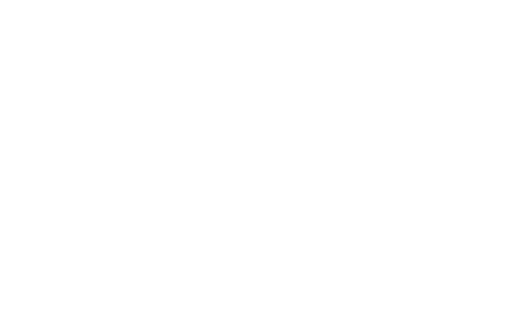
t = 0.00 s
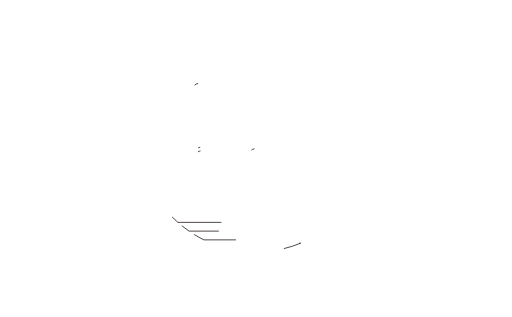
t = 1.03 s
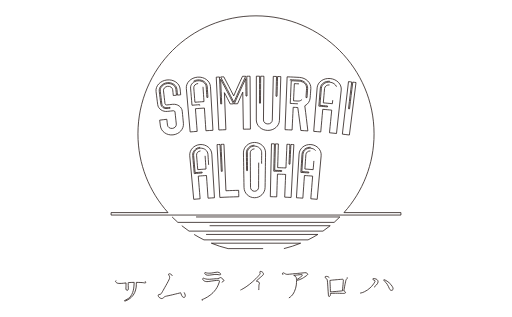
t = 2.07 s
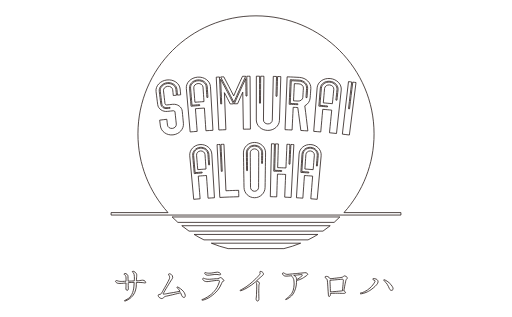
t = 3.10 s
t = 4.13 s: frame unchanged from t = 3.10 s, image omitted
t = 5.17 s: frame unchanged from t = 3.10 s, image omitted

The animated SVG that drew these frames (rendered in a browser with its animation timeline set to each time). Animation: 26 CSS @keyframes rules; one cycle of 6.20 s, repeats indefinitely.

<!--?xml version="1.0" encoding="utf-8"?-->
<!-- Generator: Adobe Illustrator 14.0.0, SVG Export Plug-In . SVG Version: 6.00 Build 43363)  -->

<svg version="1.1" id="ã¬ã¤ã¤ã¼_1" xmlns="http://www.w3.org/2000/svg" xmlns:xlink="http://www.w3.org/1999/xlink" x="0px" y="0px" width="647px" height="400px" viewBox="0 0 647 400" enable-background="new 0 0 647 400" xml:space="preserve" style="">
<path fill="none" stroke="#231815" d="M245.325,295.973c4.01,2.475,8.146,4.764,12.4,6.854h131.546
	c4.252-2.09,8.39-4.379,12.402-6.854H245.325z" class="WPZAqRgk_0"></path>
<path fill="none" stroke="#231815" d="M217.501,273.867c2.344,2.367,4.767,4.65,7.263,6.854h197.472
	c2.497-2.203,4.92-4.486,7.263-6.854H217.501z" class="WPZAqRgk_1"></path>
<path fill="none" stroke="#231815" d="M229.729,284.923c2.964,2.396,6.022,4.68,9.161,6.851H408.11
	c3.145-2.171,6.199-4.455,9.161-6.851H229.729z" class="WPZAqRgk_2"></path>
<path fill="none" stroke="#231815" d="M358.751,313.882c7.281-1.769,14.356-4.065,21.179-6.856H267.066
	c6.82,2.791,13.899,5.088,21.181,6.856H358.751z" class="WPZAqRgk_3"></path>
<path fill="none" stroke="#231815" d="M250.353,105.25c-3.233,0.233-5.688,2.682-5.477,5.434c0.569,7.299,0.857,10.946,1.422,18.242
	c4.586-0.358,6.881-0.521,11.464-0.824c-0.481-7.301-0.725-10.953-1.209-18.26C256.37,107.09,253.584,105.018,250.353,105.25z" class="WPZAqRgk_4"></path>
<path fill="none" stroke="#231815" d="M253.361,190.436c-2.958,0.225-5.185,2.668-4.959,5.416c0.59,7.299,0.889,10.948,1.482,18.244
	c4.186-0.343,6.278-0.5,10.467-0.793c-0.512-7.303-0.764-10.95-1.273-18.252C258.887,192.296,256.32,190.217,253.361,190.436z" class="WPZAqRgk_5"></path>
<path fill="none" stroke="#231815" d="M321.596,187.823c-2.965,0.002-5.36,2.271-5.343,5.031
	c0.123,17.465,0.191,26.197,0.314,43.659c0.019,2.757,2.31,4.887,5.099,4.884c2.794-0.002,5.085-2.134,5.102-4.895
	c0.077-17.465,0.114-26.199,0.193-43.664C326.971,190.078,324.564,187.817,321.596,187.823z" class="WPZAqRgk_6"></path>
<path fill="none" stroke="#231815" d="M253.017,185.85c-5.729,0.435-9.979,5.125-9.518,10.415c0.79,9.13,1.188,13.695,1.979,22.819
	c3.994-0.348,5.99-0.513,9.985-0.815c-0.029-0.447-0.051-0.67-0.081-1.117c-3.532,0.265-5.301,0.414-8.827,0.712
	c-0.742-8.677-1.114-13.023-1.857-21.7c-0.402-4.686,3.344-8.806,8.402-9.188c5.06-0.379,9.382,3.126,9.685,7.819
	c0.351,5.308,0.523,7.958,0.874,13.264c0.471-0.029,0.712-0.042,1.18-0.074c-0.337-5.311-0.51-7.96-0.851-13.266
	C263.647,189.413,258.743,185.418,253.017,185.85z" class="WPZAqRgk_7"></path>
<path fill="none" stroke="#231815" d="M321.588,183.219c-5.734,0.005-10.313,4.369-10.245,9.684
	c0.109,8.956,0.171,13.434,0.28,22.388c0.471-0.002,0.704-0.01,1.172-0.015c-0.102-8.955-0.149-13.434-0.249-22.392
	c-0.052-4.704,3.982-8.539,9.05-8.544c5.072-0.003,9.127,3.819,9.088,8.521c-0.051,5.315-0.07,7.976-0.118,13.295
	c0.477,0.002,0.712,0.005,1.186,0.011c0.05-5.316,0.081-7.977,0.134-13.295C331.937,187.556,327.332,183.21,321.588,183.219z" class="WPZAqRgk_8"></path>
<path fill="none" stroke="#231815" d="M392.268,190.436c-2.956-0.219-5.525,1.86-5.717,4.615
	c-0.512,7.302-0.766,10.949-1.273,18.252c4.186,0.293,6.283,0.448,10.463,0.788c0.594-7.294,0.896-10.94,1.487-18.239
	C397.457,193.104,395.223,190.661,392.268,190.436z" class="WPZAqRgk_9"></path>
<path fill="none" stroke="#231815" d="M376.445,130.888c-3.872-0.212-5.807-0.306-9.681-0.479
	c0.514-11.474,0.766-17.213,1.283-28.695c3.988,0.18,5.982,0.28,9.967,0.5c5.52,0.301,9.722,4.369,9.418,9.062
	c-0.305,4.693-0.456,7.037-0.758,11.73c0.518,0.032,0.773,0.05,1.291,0.084c0.31-4.688,0.466-7.037,0.775-11.73
	c0.351-5.305-4.411-10.035-10.658-10.375c-4.521-0.246-6.781-0.355-11.299-0.555c-0.542,12.421-0.812,18.626-1.352,31.039
	c4.378,0.191,6.571,0.301,10.949,0.542C376.411,131.562,376.424,131.337,376.445,130.888z" class="WPZAqRgk_10"></path>
<path fill="none" stroke="#231815" d="M252.362,133.083c-0.031-0.45-0.05-0.669-0.083-1.122c-3.867,0.28-5.801,0.429-9.67,0.746
	c-0.711-8.675-1.064-13.018-1.779-21.695c-0.387-4.688,3.75-8.824,9.275-9.222c5.521-0.402,10.205,3.103,10.494,7.796
	c0.333,5.306,0.5,7.958,0.83,13.263c0.518-0.037,0.776-0.049,1.297-0.079c-0.324-5.305-0.486-7.963-0.811-13.269
	c-0.324-5.305-5.64-9.292-11.892-8.842c-6.253,0.45-10.946,5.164-10.507,10.459c0.765,9.127,1.143,13.69,1.904,22.812
	C245.796,133.569,247.986,133.396,252.362,133.083z" class="WPZAqRgk_11"></path>
<path fill="none" stroke="#231815" d="M416.878,102.423c-6.247-0.586-11.646,3.291-12.08,8.588
	c-0.748,9.127-1.125,13.689-1.873,22.814c4.372,0.361,6.561,0.549,10.933,0.958c0.042-0.445,0.06-0.672,0.098-1.119
	c-3.857-0.358-5.793-0.529-9.659-0.854c0.729-8.675,1.088-13.012,1.81-21.692c0.394-4.688,5.149-8.091,10.669-7.576
	c5.515,0.513,9.563,4.745,9.081,9.423c-0.548,5.29-0.823,7.929-1.365,13.211c0.516,0.058,0.775,0.084,1.294,0.139
	c0.554-5.287,0.829-7.924,1.381-13.214C427.719,107.814,423.123,103.003,416.878,102.423z" class="WPZAqRgk_12"></path>
<path fill="none" stroke="#231815" d="M392.618,185.85c-5.724-0.432-10.631,3.563-10.973,8.869
	c-0.588,9.141-0.884,13.714-1.47,22.856c3.998,0.254,5.995,0.395,9.987,0.693c0.038-0.447,0.056-0.67,0.088-1.117
	c-3.532-0.267-5.302-0.392-8.832-0.625c0.568-8.692,0.859-13.041,1.43-21.734c0.308-4.691,4.624-8.202,9.684-7.817
	c5.055,0.377,8.802,4.502,8.401,9.19c-0.451,5.295-0.68,7.943-1.134,13.243c0.473,0.039,0.708,0.058,1.178,0.1
	c0.462-5.296,0.691-7.945,1.151-13.243C402.589,190.975,398.341,186.285,392.618,185.85z" class="WPZAqRgk_13"></path>
<path fill="none" stroke="#231815" d="M416.454,107.006c-3.229-0.301-6.059,1.711-6.301,4.46
	c-0.636,7.291-0.955,10.938-1.594,18.226c4.578,0.403,6.867,0.612,11.447,1.07c0.724-7.28,1.081-10.927,1.805-18.21
	C422.084,109.805,419.683,107.307,416.454,107.006z" class="WPZAqRgk_14"></path>
<path fill="none" stroke="#231815" d="M377.827,105.677c-2.345-0.125-3.517-0.185-5.861-0.303
	c-0.428,8.701-0.64,13.054-1.065,21.752c2.297,0.109,3.442,0.167,5.733,0.291c3.16,0.175,5.873-1.905,6.043-4.659
	c0.281-4.691,0.424-7.043,0.711-11.741C383.556,108.264,381.058,105.855,377.827,105.677z" class="WPZAqRgk_15"></path>
<path fill="none" stroke="#231815" d="M434.666,268.36c23.636-26.392,38.018-61.246,38.018-99.462
	c0-82.371-66.792-149.158-149.197-149.158c-82.384,0-149.171,66.787-149.171,149.158c0,38.216,14.382,73.07,38.014,99.462h-71.958
	v3.1h366.258v-3.1H434.666z M279.25,182.196c1.501-0.068,2.255-0.107,3.756-0.173c0.843,19.582,1.683,39.161,2.521,58.736
	c6.422-0.274,9.629-0.377,16.051-0.537c0.081,3.229,0.118,4.852,0.196,8.082c-9.605,0.232-14.403,0.412-23.999,0.918
	c-1.164-22.257-2.328-44.52-3.495-66.78c1.501-0.075,2.255-0.112,3.756-0.186c0.66,13.603,0.984,20.405,1.639,34.012
	c0.471-0.023,0.706-0.042,1.172-0.062C280.208,202.604,279.888,195.799,279.25,182.196z M355.925,216.344
	c0.014-0.448,0.026-0.676,0.042-1.123c-3.536-0.131-5.308-0.188-8.845-0.285c0.364-13.365,0.547-20.05,0.908-33.415
	c1.504,0.034,2.255,0.058,3.757,0.104c-0.372,11.976-0.56,17.964-0.932,29.941c4.196,0.131,6.289,0.211,10.484,0.393
	c0.513-11.972,0.763-17.962,1.274-29.936c1.505,0.065,2.263,0.104,3.762,0.173c-0.468,9.969-0.703,14.956-1.169,24.923
	c0.474,0.021,0.712,0.031,1.182,0.058c0.481-9.97,0.724-14.954,1.209-24.921c1.497,0.073,2.249,0.107,3.756,0.186
	c-1.171,22.261-2.332,44.523-3.494,66.785c-3.244-0.173-4.865-0.254-8.104-0.393c0.492-11.484,0.735-17.221,1.229-28.7
	c-4.158-0.183-6.236-0.264-10.391-0.387c-0.355,11.484-0.536,17.226-0.895,28.718c-3.238-0.106-4.86-0.146-8.104-0.217
	c0.487-22.283,0.973-44.566,1.455-66.853c1.501,0.034,2.26,0.049,3.762,0.086c-0.355,13.823-0.534,20.729-0.893,34.545
	C349.919,216.132,351.923,216.199,355.925,216.344z M440.387,102.841c1.638,0.188,2.453,0.285,4.086,0.481
	c-1.633,13.522-2.448,20.274-4.082,33.786c0.508,0.062,0.762,0.091,1.271,0.154c1.653-13.512,2.475-20.258,4.126-33.778
	c1.636,0.199,2.457,0.301,4.088,0.507c-2.792,22.105-5.585,44.211-8.378,66.322c-3.544-0.447-5.319-0.662-8.867-1.078
	C435.215,147.102,437.802,124.973,440.387,102.841z M400.748,110.684c0.565-7.239,7.896-12.523,16.452-11.723
	c8.558,0.798,14.789,7.354,14.003,14.572c-1.995,18.283-3.986,36.574-5.975,54.868c-3.547-0.384-5.32-0.567-8.872-0.923
	c1.138-11.432,1.701-17.15,2.835-28.583c-4.536-0.456-6.808-0.665-11.349-1.062c-1,11.447-1.5,17.171-2.501,28.614
	c-3.555-0.309-5.332-0.46-8.886-0.735C397.892,147.366,399.314,129.025,400.748,110.684z M405.833,196.597
	c-1.671,18.329-3.342,36.659-5.001,54.99c-3.232-0.296-4.85-0.44-8.086-0.702c0.934-11.455,1.396-17.182,2.33-28.632
	c-4.147-0.343-6.219-0.497-10.366-0.788c-0.804,11.464-1.204,17.198-2.002,28.661c-3.234-0.225-4.85-0.329-8.092-0.522
	c1.109-18.372,2.221-36.745,3.322-55.118c0.438-7.244,7.087-12.693,14.936-12.102C400.722,182.978,406.487,189.369,405.833,196.597z
	 M362.832,96.788c6.179,0.246,9.271,0.39,15.438,0.73c8.566,0.468,15.022,6.877,14.518,14.119c-0.332,4.69-0.494,7.037-0.824,11.725
	c-0.304,4.384-2.914,7.984-6.791,10.093c1.622,12.68,2.399,19.026,3.866,31.708c-3.558-0.246-5.347-0.363-8.905-0.583
	c-1.465-11.597-2.235-17.394-3.826-28.991c-0.05-0.002-0.076-0.005-0.124-0.007c-2.271-0.123-3.41-0.181-5.686-0.296
	c-0.56,11.479-0.839,17.221-1.399,28.695c-3.562-0.17-5.341-0.254-8.903-0.395C361.073,141.318,361.952,119.055,362.832,96.788z
	 M323.952,95.998c1.646,0,2.467,0.005,4.11,0.016c-0.071,13.616-0.102,20.425-0.176,34.035c0.516,0.005,0.774,0.005,1.289,0.007
	c0.092-13.611,0.134-20.418,0.22-34.037c1.646,0.014,2.462,0.019,4.108,0.037c-0.194,18.432-0.396,36.862-0.584,55.292
	c-0.031,2.763,2.446,4.935,5.515,4.981c3.063,0.052,5.609-2.036,5.671-4.795c0.414-18.43,0.817-36.852,1.235-55.284
	c1.638,0.034,2.459,0.052,4.097,0.097c-0.259,9.978-0.39,14.963-0.649,24.938c0.519,0.016,0.775,0.021,1.288,0.034
	c0.279-9.97,0.413-14.961,0.69-24.934c1.644,0.042,2.467,0.068,4.105,0.121c-0.587,18.427-1.165,36.849-1.752,55.271
	c-0.227,7.152-6.821,12.865-14.816,12.735c-7.999-0.131-14.422-6.059-14.411-13.214C323.907,132.863,323.927,114.436,323.952,95.998
	z M335.594,192.917c-0.241,17.465-0.363,26.197-0.606,43.66c-0.1,7.154-6.023,12.99-13.311,12.998
	c-7.271,0.011-13.206-5.812-13.32-12.962c-0.294-17.462-0.438-26.194-0.729-43.657c-0.119-7.257,6.102-13.203,13.96-13.211
	C329.462,179.734,335.698,185.659,335.594,192.917z M310.856,121.015c0.515-0.008,0.78-0.008,1.298-0.014
	c-0.105-9.975-0.162-14.963-0.27-24.946c1.64-0.016,2.465-0.023,4.104-0.037c0.146,22.289,0.303,44.562,0.45,66.85
	c-3.563,0.027-5.343,0.048-8.905,0.105c-0.262-15.61-0.508-31.209-0.759-46.806c-2.652,5.844-3.955,8.774-6.524,14.634
	c-1.685,0.04-2.523,0.06-4.201,0.107c5.624-12.787,8.534-19.162,14.542-31.871C310.7,107.827,310.752,112.222,310.856,121.015z
	 M282.794,96.788c5.12,9.622,7.619,14.443,12.514,24.125c4.337-9.941,6.57-14.893,11.144-24.784
	c1.593-0.026,2.389-0.031,3.987-0.052c-6.17,13.122-9.151,19.704-14.909,32.907c-6.485-12.862-9.833-19.27-16.719-32.028
	C280.4,96.882,281.201,96.851,282.794,96.788z M277.364,97.016c0.608,13.606,0.917,20.407,1.53,34.003
	c0.513-0.024,0.769-0.031,1.281-0.055c-0.539-12.411-0.815-18.626-1.355-31.042c6.708,12.354,9.967,18.561,16.296,31.013
	c-1.68,0.05-2.515,0.076-4.199,0.131c-2.891-5.716-4.358-8.567-7.332-14.26c0.614,15.591,1.227,31.183,1.849,46.78
	c-3.562,0.141-5.342,0.225-8.904,0.395c-1.089-22.26-2.179-44.507-3.271-66.771C274.902,97.128,275.724,97.088,277.364,97.016z
	 M262.915,250.126c-0.795-11.465-1.197-17.197-1.998-28.658c-4.149,0.288-6.221,0.442-10.37,0.785
	c0.932,11.45,1.399,17.177,2.334,28.632c-3.236,0.262-4.854,0.406-8.089,0.702c-1.665-18.331-3.328-36.661-5-54.99
	c-0.656-7.228,5.114-13.617,12.963-14.211c7.845-0.591,14.503,4.856,14.938,12.1c1.104,18.373,2.208,36.746,3.316,55.118
	C267.771,249.797,266.154,249.898,262.915,250.126z M249.772,97.196c8.569-0.617,15.782,4.819,16.196,12.068
	c1.048,18.367,2.085,36.737,3.131,55.109c-3.558,0.202-5.337,0.312-8.895,0.547c-0.762-11.463-1.139-17.198-1.899-28.664
	c-4.55,0.303-6.825,0.465-11.369,0.821c0.895,11.456,1.34,17.182,2.234,28.638c-3.558,0.277-5.332,0.424-8.884,0.732
	c-1.602-18.328-3.203-36.655-4.814-54.984C234.841,104.233,241.205,97.816,249.772,97.196z M202.684,158.856
	c-0.37-2.92-0.555-4.39-0.92-7.31c3.61-0.452,5.42-0.672,9.035-1.094c0.34,2.925,0.51,4.39,0.853,7.314
	c0.322,2.739,3.056,4.576,6.106,4.238c3.051-0.34,5.321-2.734,5.027-5.478c-0.638-6.143-0.966-9.213-1.611-15.354
	c-0.104-1.015-1.104-1.63-2.143-1.52c-2.964,0.319-4.444,0.484-7.402,0.824c-6.131,0.704-11.661-3.126-12.341-8.5
	c-0.831-6.572-1.245-9.857-2.076-16.426c-0.911-7.205,5.21-13.862,13.755-14.805c8.549-0.949,15.968,4.207,16.658,11.432
	c0.283,2.936,0.419,4.4,0.701,7.328c-1.605,0.154-2.406,0.238-4.013,0.395c-0.291-2.924-0.437-4.395-0.732-7.327
	c-0.524-5.287-5.991-9.065-12.23-8.374c-6.239,0.69-10.749,5.572-10.104,10.851c0.806,6.574,1.207,9.857,2.008,16.434
	c0.434,3.547,4.022,5.886,7.965,5.431c1.486-0.167,2.227-0.251,3.712-0.416c-0.047-0.447-0.072-0.672-0.119-1.117
	c-1.486,0.162-2.234,0.248-3.721,0.418c-3.255,0.372-6.208-1.638-6.556-4.479c-0.793-6.571-1.188-9.86-1.983-16.434
	c-0.562-4.672,3.409-8.963,8.921-9.575c5.515-0.612,10.328,2.713,10.799,7.393c0.299,2.93,0.444,4.395,0.743,7.325
	c-1.605,0.159-2.411,0.243-4.016,0.408c-0.306-2.925-0.458-4.39-0.769-7.319c-0.286-2.742-3.15-4.709-6.376-4.353
	c-3.22,0.358-5.585,2.903-5.266,5.645c0.769,6.577,1.153,9.868,1.922,16.439c0.105,0.913,1.131,1.622,2.183,1.501
	c2.985-0.345,4.479-0.502,7.463-0.824c6.186-0.662,11.624,3.233,12.149,8.725c0.586,6.147,0.879,9.227,1.465,15.374
	c0.68,7.124-5.153,13.625-13.111,14.506C210.705,171.018,203.581,165.95,202.684,158.856z" class="WPZAqRgk_16"></path>
<path fill="none" stroke="#231815" d="M183.446,355.139c0.779,0.988,0.884,1.713,0.466,2.025c-0.309,0.264-0.83,0.157-1.351,0.055
	c-0.983-0.259-2.13-0.414-4.466-0.521c-1.713-0.103-3.583-0.103-5.766-0.157c-0.053,0.832,0,1.666-0.053,2.391
	c0,2.65-0.206,4.777-0.934,7.221c-0.675,2.441-1.507,4.361-2.961,6.493c-1.507,2.129-3.427,3.896-5.402,5.091
	c-1.871,1.193-3.325,1.92-5.088,2.49c-0.675,0.207-0.885-0.622-0.262-0.882c0.622-0.206,1.402-0.675,2.909-1.454
	c2.545-1.402,4.363-3.015,6.077-6.179c1.608-3.069,2.44-7.169,2.649-10.441c0.105-1.61,0.209-3.22,0.31-4.729
	c-2.907,0-4.984,0.107-7.168,0.311c-0.155,0-0.257,0-0.414,0.056c0,0.57,0,1.036,0,1.402c0,1.3,0.105,3.429,0.105,4.209
	c0.052,1.557,0.569,4.1-1.402,4.1c-1.976-0.05-1.611-2.805-1.508-4.05c0.053-1.091,0.053-3.324,0.105-5.35
	c-0.988,0.103-1.923,0.259-3.014,0.366c-2.182,0.257-4.207,0.358-6.077,0.257c-1.818-0.053-2.807-0.725-3.43-1.301
	c-0.57-0.518-1.091-1.402-0.519-1.97c0.779-0.729,2.339,0.05,3.584,0.414c1.248,0.311,2.339,0.362,5.196,0.311
	c1.608-0.052,2.961-0.157,4.259-0.207c0-0.261,0-0.572,0-0.832c0.052-2.492-0.053-4.259-0.262-5.192
	c-0.209-0.935-0.78-1.612-1.455-1.975c-0.674-0.416-0.934-0.983-0.622-1.405c0.416-0.568,1.297-0.515,2.286-0.103
	c0.935,0.367,1.766,0.937,2.182,1.924c0.36,0.881,0.309,2.077,0.36,4c0.054,0.934,0.105,2.23,0.158,3.531
	c0.157,0,0.413-0.052,0.622-0.052c1.821-0.054,4.676-0.207,7.116-0.312c0.052-0.779,0.104-1.506,0.156-2.233
	c0.104-2.491-0.104-4.31-0.361-5.818c-0.209-1.451-0.781-1.973-1.558-2.493c-0.576-0.414-1.042-0.986-0.678-1.347
	c0.52-0.573,1.454-0.263,2.079,0c1.141,0.465,2.13,1.347,3.011,2.699c0.78,1.141,0.364,3.012,0.259,5.245
	c-0.052,1.039-0.156,2.441-0.209,3.846c1.769,0,3.066-0.105,4.262-0.314c1.353-0.208,2.179-0.415,3.584-0.468
	C181.628,353.789,182.613,354.152,183.446,355.139z" class="WPZAqRgk_17"></path>
<path fill="none" stroke="#231815" d="M232.638,369.166c1.506,2.441,2.391,5.658,0.365,6.281c-2.181,0.626-3.272-1.606-4.311-4.672
	c-0.104-0.364-0.262-0.73-0.416-1.089c-1.713,0.413-6.182,1.505-8.259,2.025c-2.286,0.566-7.843,1.867-9.504,2.179
	c-1.714,0.312-2.702,0.675-4.053,2.132c-0.569,0.568-1.401,0.983-2.024,0.983c-0.674,0-1.973-0.415-3.118-1.35
	c-1.141-0.934-1.504-2.336-1.402-3.116c0.157-0.828,1.042-0.727,2.234-0.828c1.144-0.104,1.817-1.146,3.118-3.431
	c1.351-2.336,2.438-4.416,4.311-7.636c1.868-3.324,3.945-7.116,4.568-8.881c0.675-1.767-0.105-3.272-0.57-4.05
	c-0.465-0.73-0.938-1.455-0.465-1.766c0.831-0.575,1.972-0.312,3.374,0.672c0.937,0.729,1.56,1.56,1.716,3.272
	c0.154,1.091-0.523,2.13-1.457,3.377c-0.83,1.246-3.738,6.028-5.298,8.571c-1.454,2.336-4.881,8.258-5.192,8.828
	c-0.312,0.573-0.104,0.78,0.364,0.78c0.465-0.05,1.713-0.155,3.583-0.518c2.025-0.469,6.854-1.199,9.246-1.612
	c2.129-0.413,5.297-1.039,7.997-1.454c-0.882-1.56-1.818-2.755-2.959-3.846c-0.676-0.623-1.146-1.19-0.833-1.502
	c0.364-0.418,1.039-0.157,2.336,0.622C229.106,365.111,231.34,367.139,232.638,369.166z" class="WPZAqRgk_18"></path>
<path fill="none" stroke="#231815" d="M256.229,379.031c-0.678,0.212-1.146,0.055-1.249-0.207c-0.052-0.207,0.155-0.466,0.882-0.728
	c0.675-0.206,1.664-0.623,3.014-1.297c1.973-0.934,4.312-2.336,6.65-4.103c2.595-1.975,4.829-4.104,7.062-7.22
	c2.234-3.066,3.375-5.868,4.519-9.351c0.469-1.556,0.154-2.285-1.35-2.181c-1.354,0.052-3.325,0.206-5.193,0.468
	c-1.873,0.207-5.091,0.83-7.481,1.091c-2.287,0.312-4.364-0.209-5.608-1.143c-1.144-0.937-1.714-2.234-1.092-2.856
	c0.573-0.574,1.454,0,2.234,0.259c0.829,0.311,1.556,0.569,3.168,0.779c1.661,0.209,3.997,0.052,5.973-0.157
	c1.975-0.206,5.92-0.469,7.374-0.622c1.405-0.207,2.077-0.521,2.598-0.935c0.469-0.363,1.195-0.52,1.661-0.209
	c0.471,0.311,1.351,1.041,2.287,1.818c0.934,0.779,1.401,1.713,1.298,2.132c-0.105,0.36-0.571,0.567-1.246,0.673
	c-0.728,0.104-0.988,1.04-1.664,2.598c-1.35,3.17-2.958,6.129-5.087,8.776c-2.08,2.548-5.403,5.507-8.882,7.947
	C262.617,377.006,259.498,378.149,256.229,379.031z M278.769,346.621c-0.413,0.521-1.661,0.419-3.271,0.053
	c-1.663-0.363-3.43-0.207-4.884-0.053c-1.454,0.106-3.738,0.521-5.973,0.779c-2.13,0.262-3.584,0.105-4.674-0.622
	c-1.092-0.728-1.662-2.074-1.092-2.493c0.466-0.469,1.195,0,1.973,0.262c1.298,0.361,3.846,0.515,6.132,0.204
	c2.281-0.257,4.465-0.673,5.918-0.935c1.664-0.311,2.754-0.363,4.209,0.367C278.355,344.806,279.184,345.998,278.769,346.621z" class="WPZAqRgk_19"></path>
<path fill="none" stroke="#231815" d="M303.812,366.257c1.038-0.468,1.817-0.834,3.325-1.714c2.805-1.559,4.829-2.961,7.896-5.349
	c3.01-2.444,5.868-4.885,8.204-7.221c2.337-2.336,3.793-4.053,4.727-5.195c0.937-1.141,0.881-1.818,0.572-2.389
	c-0.365-0.573-0.416-1.352,0-1.559c1.089-0.676,3.063,0.518,3.738,1.353c0.623,0.776,0.83,1.814,0.469,2.49
	c-0.416,0.778-1.144,1.353-2.025,2.129c-0.937,0.78-2.652,2.182-4.363,3.793c-0.78,0.725-1.611,1.508-2.443,2.287
	c0.573,0.103,1.248,0.206,1.873,0.518c1.141,0.519,1.921,1.141,2.077,1.973c0.204,0.834-0.313,1.248-0.521,2.08
	c-0.207,0.829-0.207,3.01-0.259,4.779c-0.105,1.658-0.105,4.049-0.052,6.231c0,2.182,0.156,4.779,0.156,6.647
	c0.05,1.87-0.521,3.065-1.873,3.011c-1.245-0.103-1.815-2.074-1.661-3.011c0.154-0.935,0.416-3.015,0.468-5.089
	c0.054-2.024,0.157-4.624,0.259-6.911c0.054-2.231,0.105-3.687,0.054-5.141c0-1.451-0.155-2.493-0.626-3.322
	c-0.204-0.364-0.623-0.625-1.035-0.729c-0.521,0.418-0.989,0.831-1.455,1.245c-1.769,1.559-4.935,3.691-7.377,5.247
	c-2.491,1.56-3.894,2.234-5.348,2.962c-1.402,0.727-2.755,1.3-4.468,1.818C303.396,367.398,303.029,366.517,303.812,366.257z" class="WPZAqRgk_20"></path>
<path fill="none" stroke="#231815" d="M357.628,347.04c-0.678-0.78-0.883-1.769-0.468-2.234c0.727-0.779,1.769-0.055,2.286,0.311
	c0.728,0.466,1.816,1.092,2.804,1.246c0.988,0.156,1.974,0,3.375-0.154c3.015-0.259,5.039-0.523,7.43-0.728
	c1.401-0.106,4.572-0.419,6.806-0.623c2.23-0.153,4.411-0.418,5.401-0.572c1.039-0.102,2.024,0.262,2.542,0.623
	c0.521,0.363,1.042,0.776,1.042,1.245c0,0.418-0.052,0.729-1.144,1.562c-1.092,0.829-3.376,2.49-5.715,3.843
	c-2.077,1.245-4.727,2.025-7.271,2.595c0,1.664-0.053,3.637-0.261,5.56c-0.415,2.961-1.093,5.609-2.387,8.363
	c-1.354,2.749-2.287,4.154-3.794,5.661c-1.503,1.452-3.687,2.854-6.44,4.518c-0.881,0.466-1.245-0.311-0.725-0.623
	c0.518-0.313,1.298-0.985,2.386-1.765c1.82-1.353,3.378-2.808,5.039-5.196c1.663-2.389,2.337-4.937,2.803-7.895
	c0.52-3.012,0.416-5.454,0.158-7.947c-0.262-2.441-0.989-4.05-2.235-5.399c-0.466-0.521-0.726-0.986-0.726-1.402
	c-0.466,0.049-0.983,0.104-1.352,0.206c-1.971,0.26-3.842,0.466-5.867,0.417C359.237,348.596,358.406,347.921,357.628,347.04z
	 M371.188,347.715c0.983,0.36,1.553,0.829,2.332,1.454c0.884,0.725,0.988,1.815,1.094,2.805c0,0.312,0.05,0.725,0.05,1.141
	c1.038-0.416,2.079-1.039,3.272-1.818c1.56-0.934,2.392-1.764,3.169-2.646c0.678-0.729,1.089-1.354,0.882-1.609
	c-0.156-0.312-0.572-0.469-1.506-0.419c-0.884,0.106-3.894,0.521-6.077,0.729C373.419,347.452,372.275,347.558,371.188,347.715z" class="WPZAqRgk_21"></path>
<path fill="none" stroke="#231815" d="M438.607,350.104c0.626,0.727,0.21,1.402-0.31,1.972c-0.52,0.521-0.987,1.092-1.146,1.611
	c-0.204,0.623-0.674,3.118-1.245,5.868c-0.416,2.129-1.14,6.286-1.453,7.896c0.365,0.052,0.726,0.156,0.987,0.313
	c1.142,0.675,1.351,1.611,1.037,2.127c-0.31,0.466-1.299,0.573-3.479,0.573c-2.079-0.053-6.129-0.263-8.985-0.209
	c-2.391,0.055-4.83,0.156-6.441,0.209c0,0.728,0.055,1.297,0,1.559c0,1.141-0.726,2.389-1.61,2.389
	c-0.934,0-0.882-1.091-1.038-3.066c-0.155-2.077-0.363-4.672-0.521-7.636c-0.152-3.011-0.518-7.27-0.674-9.088
	c-0.156-1.767-0.88-2.703-1.763-3.221c-0.886-0.469-1.352-0.986-1.2-1.763c0.106-0.524,0.576-0.729,1.666-0.678
	c1.349,0,2.387,0.365,3.272,1.144c0.726,0.622,1.299,1.349,1.349,1.972c1.401-0.207,3.639-0.468,5.508-0.675
	c2.908-0.312,6.958-0.829,8.208-1.038c1.245-0.157,2.127-0.259,2.904-0.986c0.78-0.78,1.25-1.301,2.391-0.934
	C437.152,348.753,438.038,349.429,438.607,350.104z M431.079,367.398c0.518-0.054,1.088-0.103,1.661-0.103
	c0.416-4.833,0.78-7.843,0.934-10.132c0.104-1.245,0.208-2.75,0.208-3.375c0-0.57-0.361-1.245-0.985-1.193
	c-0.678,0.053-4.416,0.259-6.543,0.469c-2.233,0.206-4.416,0.465-6.027,0.57c-0.934,0.102-2.391,0.312-3.426,0.469
	c0,0.362,0,0.779,0.05,1.244c0.156,1.974,0.361,6.336,0.468,8.934c0.052,1.246,0.104,2.91,0.104,4.312
	c1.35-0.105,4.051-0.312,5.867-0.469C425.884,367.866,429.52,367.555,431.079,367.398z" class="WPZAqRgk_22"></path>
<path fill="none" stroke="#231815" d="M454.978,370.514c0-0.361,0.676-0.516,1.298-0.623c1.559-0.312,2.543-0.673,4.312-1.56
	c2.753-1.347,4.83-2.751,7.011-4.776c2.805-2.543,4.364-4.725,5.871-7.271c0.36-0.677,0.728-1.506,0.208-1.922
	c-0.622-0.521-1.197-0.779-1.873-1.092c-0.569-0.261-0.934-0.622-0.878-0.985c0.046-0.312,0.414-0.521,1.35-0.521
	c0.932,0,1.711,0.052,3.164,0.675c1.508,0.625,3.276,2.649,1.819,5.192c-1.455,2.496-4.676,5.509-8.312,8.102
	c-2.647,1.821-3.841,2.444-6.493,3.534c-2.077,0.885-3.685,1.353-5.815,1.665C455.602,371.034,454.978,370.879,454.978,370.514z
	 M495.752,361.789c1.245,1.975,1.401,4-0.052,4.675c-1.455,0.675-3.015-0.312-3.637-1.976c-0.675-1.815-1.403-3.115-2.494-5.088
	c-1.142-1.973-2.079-3.116-3.79-4.572c-0.78-0.623-1.302-1.092-0.936-1.452c0.359-0.366,1.037-0.157,1.923,0.259
	c1.661,0.779,3.114,1.816,4.934,3.325C493.518,358.52,494.505,359.764,495.752,361.789z" class="WPZAqRgk_23"></path>
<style>.WPZAqRgk_0{stroke-dasharray:317 319;stroke-dashoffset:318;animation:WPZAqRgk_draw_0 6200ms linear 0ms infinite,WPZAqRgk_fade 6200ms linear 0ms infinite;}.WPZAqRgk_1{stroke-dasharray:430 432;stroke-dashoffset:431;animation:WPZAqRgk_draw_1 6200ms linear 0ms infinite,WPZAqRgk_fade 6200ms linear 0ms infinite;}.WPZAqRgk_2{stroke-dasharray:380 382;stroke-dashoffset:381;animation:WPZAqRgk_draw_2 6200ms linear 0ms infinite,WPZAqRgk_fade 6200ms linear 0ms infinite;}.WPZAqRgk_3{stroke-dasharray:228 230;stroke-dashoffset:229;animation:WPZAqRgk_draw_3 6200ms linear 0ms infinite,WPZAqRgk_fade 6200ms linear 0ms infinite;}.WPZAqRgk_4{stroke-dasharray:66 68;stroke-dashoffset:67;animation:WPZAqRgk_draw_4 6200ms linear 0ms infinite,WPZAqRgk_fade 6200ms linear 0ms infinite;}.WPZAqRgk_5{stroke-dasharray:64 66;stroke-dashoffset:65;animation:WPZAqRgk_draw_5 6200ms linear 0ms infinite,WPZAqRgk_fade 6200ms linear 0ms infinite;}.WPZAqRgk_6{stroke-dasharray:120 122;stroke-dashoffset:121;animation:WPZAqRgk_draw_6 6200ms linear 0ms infinite,WPZAqRgk_fade 6200ms linear 0ms infinite;}.WPZAqRgk_7{stroke-dasharray:152 154;stroke-dashoffset:153;animation:WPZAqRgk_draw_7 6200ms linear 0ms infinite,WPZAqRgk_fade 6200ms linear 0ms infinite;}.WPZAqRgk_8{stroke-dasharray:133 135;stroke-dashoffset:134;animation:WPZAqRgk_draw_8 6200ms linear 0ms infinite,WPZAqRgk_fade 6200ms linear 0ms infinite;}.WPZAqRgk_9{stroke-dasharray:64 66;stroke-dashoffset:65;animation:WPZAqRgk_draw_9 6200ms linear 0ms infinite,WPZAqRgk_fade 6200ms linear 0ms infinite;}.WPZAqRgk_10{stroke-dasharray:159 161;stroke-dashoffset:160;animation:WPZAqRgk_draw_10 6200ms linear 0ms infinite,WPZAqRgk_fade 6200ms linear 0ms infinite;}.WPZAqRgk_11{stroke-dasharray:157 159;stroke-dashoffset:158;animation:WPZAqRgk_draw_11 6200ms linear 0ms infinite,WPZAqRgk_fade 6200ms linear 0ms infinite;}.WPZAqRgk_12{stroke-dasharray:157 159;stroke-dashoffset:158;animation:WPZAqRgk_draw_12 6200ms linear 0ms infinite,WPZAqRgk_fade 6200ms linear 0ms infinite;}.WPZAqRgk_13{stroke-dasharray:152 154;stroke-dashoffset:153;animation:WPZAqRgk_draw_13 6200ms linear 0ms infinite,WPZAqRgk_fade 6200ms linear 0ms infinite;}.WPZAqRgk_14{stroke-dasharray:66 68;stroke-dashoffset:67;animation:WPZAqRgk_draw_14 6200ms linear 0ms infinite,WPZAqRgk_fade 6200ms linear 0ms infinite;}.WPZAqRgk_15{stroke-dasharray:63 65;stroke-dashoffset:64;animation:WPZAqRgk_draw_15 6200ms linear 0ms infinite,WPZAqRgk_fade 6200ms linear 0ms infinite;}.WPZAqRgk_16{stroke-dasharray:4945 4947;stroke-dashoffset:4946;animation:WPZAqRgk_draw_16 6200ms linear 0ms infinite,WPZAqRgk_fade 6200ms linear 0ms infinite;}.WPZAqRgk_17{stroke-dasharray:201 203;stroke-dashoffset:202;animation:WPZAqRgk_draw_17 6200ms linear 0ms infinite,WPZAqRgk_fade 6200ms linear 0ms infinite;}.WPZAqRgk_18{stroke-dasharray:153 155;stroke-dashoffset:154;animation:WPZAqRgk_draw_18 6200ms linear 0ms infinite,WPZAqRgk_fade 6200ms linear 0ms infinite;}.WPZAqRgk_19{stroke-dasharray:171 173;stroke-dashoffset:172;animation:WPZAqRgk_draw_19 6200ms linear 0ms infinite,WPZAqRgk_fade 6200ms linear 0ms infinite;}.WPZAqRgk_20{stroke-dasharray:133 135;stroke-dashoffset:134;animation:WPZAqRgk_draw_20 6200ms linear 0ms infinite,WPZAqRgk_fade 6200ms linear 0ms infinite;}.WPZAqRgk_21{stroke-dasharray:157 159;stroke-dashoffset:158;animation:WPZAqRgk_draw_21 6200ms linear 0ms infinite,WPZAqRgk_fade 6200ms linear 0ms infinite;}.WPZAqRgk_22{stroke-dasharray:165 167;stroke-dashoffset:166;animation:WPZAqRgk_draw_22 6200ms linear 0ms infinite,WPZAqRgk_fade 6200ms linear 0ms infinite;}.WPZAqRgk_23{stroke-dasharray:106 108;stroke-dashoffset:107;animation:WPZAqRgk_draw_23 6200ms linear 0ms infinite,WPZAqRgk_fade 6200ms linear 0ms infinite;}@keyframes WPZAqRgk_draw{100%{stroke-dashoffset:0;}}@keyframes WPZAqRgk_fade{0%{stroke-opacity:1;}93.54838709677419%{stroke-opacity:1;}100%{stroke-opacity:0;}}@keyframes WPZAqRgk_draw_0{12.903225806451612%{stroke-dashoffset: 318}34.40860215053764%{ stroke-dashoffset: 0;}100%{ stroke-dashoffset: 0;}}@keyframes WPZAqRgk_draw_1{13.370733987844785%{stroke-dashoffset: 431}34.8761103319308%{ stroke-dashoffset: 0;}100%{ stroke-dashoffset: 0;}}@keyframes WPZAqRgk_draw_2{13.83824216923796%{stroke-dashoffset: 381}35.34361851332398%{ stroke-dashoffset: 0;}100%{ stroke-dashoffset: 0;}}@keyframes WPZAqRgk_draw_3{14.305750350631136%{stroke-dashoffset: 229}35.81112669471716%{ stroke-dashoffset: 0;}100%{ stroke-dashoffset: 0;}}@keyframes WPZAqRgk_draw_4{14.773258532024311%{stroke-dashoffset: 67}36.27863487611034%{ stroke-dashoffset: 0;}100%{ stroke-dashoffset: 0;}}@keyframes WPZAqRgk_draw_5{15.240766713417484%{stroke-dashoffset: 65}36.7461430575035%{ stroke-dashoffset: 0;}100%{ stroke-dashoffset: 0;}}@keyframes WPZAqRgk_draw_6{15.708274894810659%{stroke-dashoffset: 121}37.21365123889668%{ stroke-dashoffset: 0;}100%{ stroke-dashoffset: 0;}}@keyframes WPZAqRgk_draw_7{16.175783076203835%{stroke-dashoffset: 153}37.68115942028986%{ stroke-dashoffset: 0;}100%{ stroke-dashoffset: 0;}}@keyframes WPZAqRgk_draw_8{16.64329125759701%{stroke-dashoffset: 134}38.14866760168304%{ stroke-dashoffset: 0;}100%{ stroke-dashoffset: 0;}}@keyframes WPZAqRgk_draw_9{17.11079943899018%{stroke-dashoffset: 65}38.61617578307621%{ stroke-dashoffset: 0;}100%{ stroke-dashoffset: 0;}}@keyframes WPZAqRgk_draw_10{17.578307620383356%{stroke-dashoffset: 160}39.08368396446938%{ stroke-dashoffset: 0;}100%{ stroke-dashoffset: 0;}}@keyframes WPZAqRgk_draw_11{18.045815801776534%{stroke-dashoffset: 158}39.55119214586256%{ stroke-dashoffset: 0;}100%{ stroke-dashoffset: 0;}}@keyframes WPZAqRgk_draw_12{18.513323983169705%{stroke-dashoffset: 158}40.01870032725572%{ stroke-dashoffset: 0;}100%{ stroke-dashoffset: 0;}}@keyframes WPZAqRgk_draw_13{18.98083216456288%{stroke-dashoffset: 153}40.4862085086489%{ stroke-dashoffset: 0;}100%{ stroke-dashoffset: 0;}}@keyframes WPZAqRgk_draw_14{19.44834034595605%{stroke-dashoffset: 67}40.95371669004208%{ stroke-dashoffset: 0;}100%{ stroke-dashoffset: 0;}}@keyframes WPZAqRgk_draw_15{19.915848527349226%{stroke-dashoffset: 64}41.42122487143525%{ stroke-dashoffset: 0;}100%{ stroke-dashoffset: 0;}}@keyframes WPZAqRgk_draw_16{20.383356708742404%{stroke-dashoffset: 4946}41.88873305282843%{ stroke-dashoffset: 0;}100%{ stroke-dashoffset: 0;}}@keyframes WPZAqRgk_draw_17{20.850864890135576%{stroke-dashoffset: 202}42.3562412342216%{ stroke-dashoffset: 0;}100%{ stroke-dashoffset: 0;}}@keyframes WPZAqRgk_draw_18{21.31837307152875%{stroke-dashoffset: 154}42.82374941561478%{ stroke-dashoffset: 0;}100%{ stroke-dashoffset: 0;}}@keyframes WPZAqRgk_draw_19{21.785881252921925%{stroke-dashoffset: 172}43.291257597007956%{ stroke-dashoffset: 0;}100%{ stroke-dashoffset: 0;}}@keyframes WPZAqRgk_draw_20{22.253389434315096%{stroke-dashoffset: 134}43.75876577840112%{ stroke-dashoffset: 0;}100%{ stroke-dashoffset: 0;}}@keyframes WPZAqRgk_draw_21{22.720897615708274%{stroke-dashoffset: 158}44.2262739597943%{ stroke-dashoffset: 0;}100%{ stroke-dashoffset: 0;}}@keyframes WPZAqRgk_draw_22{23.188405797101446%{stroke-dashoffset: 166}44.69378214118747%{ stroke-dashoffset: 0;}100%{ stroke-dashoffset: 0;}}@keyframes WPZAqRgk_draw_23{23.65591397849462%{stroke-dashoffset: 107}45.16129032258064%{ stroke-dashoffset: 0;}100%{ stroke-dashoffset: 0;}}</style></svg>
